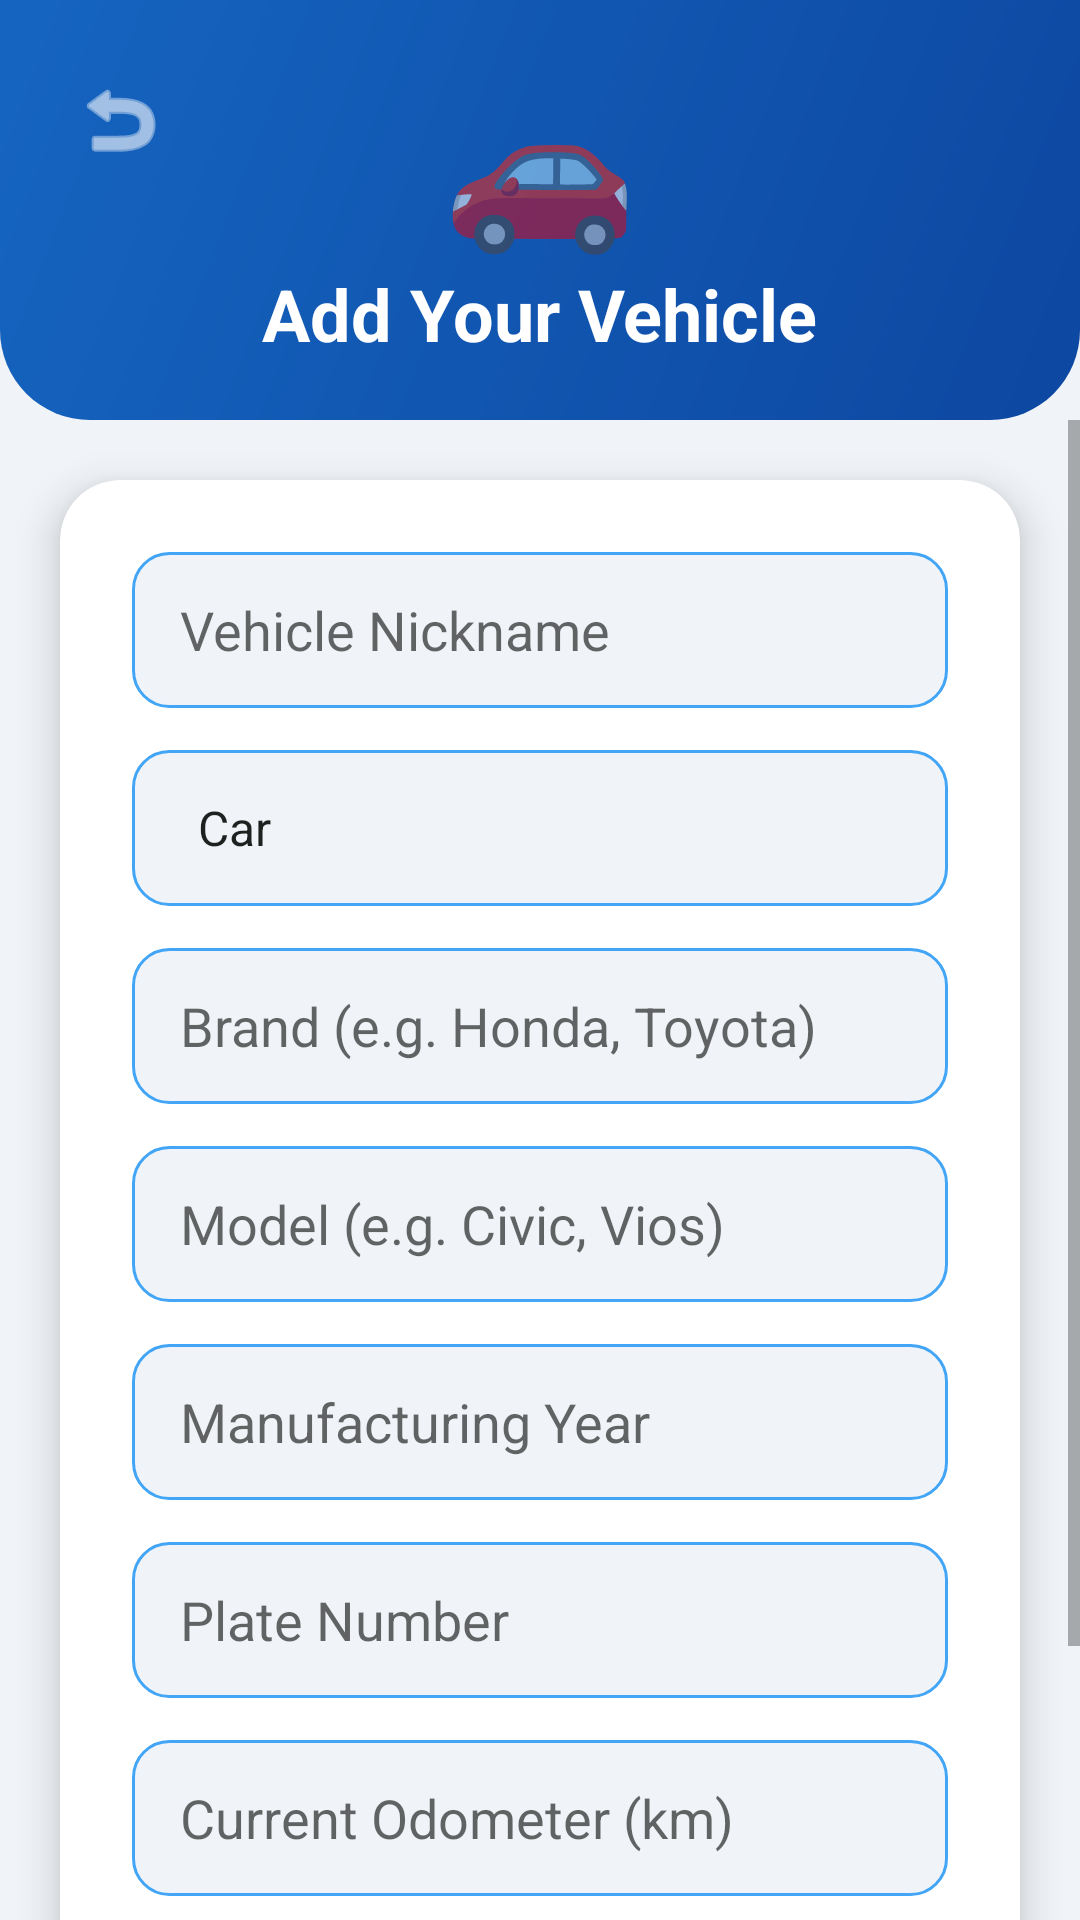

This screen was rendered from an Android layout file. Write that file and the resources it references.
<!-- AndroidManifest.xml: application theme Theme.CarCare -->
<!-- res/layout/activity_add_vehicle.xml -->
<?xml version="1.0" encoding="utf-8"?>
<LinearLayout xmlns:android="http://schemas.android.com/apk/res/android"
    xmlns:app="http://schemas.android.com/apk/res-auto"
    android:layout_width="match_parent"
    android:layout_height="match_parent"
    android:orientation="vertical"
    android:background="@color/gray_light">

    
    <RelativeLayout
        android:layout_width="match_parent"
        android:layout_height="wrap_content"
        android:minHeight="140dp"
        android:background="@drawable/gradient_header"
        android:padding="16dp">

        <ImageButton
            android:id="@+id/btnBack"
            android:layout_width="48dp"
            android:layout_height="48dp"
            android:background="?attr/selectableItemBackgroundBorderless"
            android:src="@android:drawable/ic_menu_revert"
            android:contentDescription="Back"
            android:padding="8dp"
            app:tint="@color/white" />

        <LinearLayout
            android:layout_width="wrap_content"
            android:layout_height="wrap_content"
            android:layout_centerInParent="true"
            android:gravity="center"
            android:orientation="vertical">
            <TextView
                android:layout_width="wrap_content"
                android:layout_height="wrap_content"
                android:text="🚗"
                android:textSize="52sp"/>
            <TextView
                android:layout_width="wrap_content"
                android:layout_height="wrap_content"
                android:text="Add Your Vehicle"
                android:textSize="24sp"
                android:textStyle="bold"
                android:textColor="@color/white"/>
        </LinearLayout>
    </RelativeLayout>

    
    <ScrollView
        android:layout_width="match_parent"
        android:layout_height="0dp"
        android:layout_weight="1"
        android:fillViewport="true"
        android:clipToPadding="false"
        android:paddingBottom="16dp">

        <androidx.cardview.widget.CardView
            android:layout_width="match_parent"
            android:layout_height="wrap_content"
            android:layout_margin="20dp"
            app:cardCornerRadius="20dp"
            app:cardElevation="8dp">

            <LinearLayout
                android:layout_width="match_parent"
                android:layout_height="wrap_content"
                android:orientation="vertical"
                android:padding="24dp">

                <EditText
                    android:id="@+id/etVehicleName"
                    android:layout_width="match_parent"
                    android:layout_height="52dp"
                    android:hint="Vehicle Nickname"
                    android:background="@drawable/rounded_edittext"
                    android:layout_marginBottom="14dp"
                    android:paddingStart="16dp"
                    android:paddingEnd="16dp"
                    android:imeOptions="actionNext"
                    android:singleLine="true"/>

                <Spinner
                    android:id="@+id/spinnerType"
                    android:layout_width="match_parent"
                    android:layout_height="52dp"
                    android:background="@drawable/rounded_edittext"
                    android:layout_marginBottom="14dp"
                    android:entries="@array/vehicle_types"/>

                <EditText
                    android:id="@+id/etBrand"
                    android:layout_width="match_parent"
                    android:layout_height="52dp"
                    android:hint="Brand (e.g. Honda, Toyota)"
                    android:background="@drawable/rounded_edittext"
                    android:layout_marginBottom="14dp"
                    android:paddingStart="16dp"
                    android:paddingEnd="16dp"
                    android:imeOptions="actionNext"
                    android:singleLine="true"/>

                <EditText
                    android:id="@+id/etModel"
                    android:layout_width="match_parent"
                    android:layout_height="52dp"
                    android:hint="Model (e.g. Civic, Vios)"
                    android:background="@drawable/rounded_edittext"
                    android:layout_marginBottom="14dp"
                    android:paddingStart="16dp"
                    android:paddingEnd="16dp"
                    android:imeOptions="actionNext"
                    android:singleLine="true"/>

                <EditText
                    android:id="@+id/etYear"
                    android:layout_width="match_parent"
                    android:layout_height="52dp"
                    android:hint="Manufacturing Year"
                    android:background="@drawable/rounded_edittext"
                    android:inputType="number"
                    android:layout_marginBottom="14dp"
                    android:paddingStart="16dp"
                    android:paddingEnd="16dp"
                    android:imeOptions="actionNext"
                    android:singleLine="true"/>

                <EditText
                    android:id="@+id/etPlate"
                    android:layout_width="match_parent"
                    android:layout_height="52dp"
                    android:hint="Plate Number"
                    android:background="@drawable/rounded_edittext"
                    android:layout_marginBottom="14dp"
                    android:paddingStart="16dp"
                    android:paddingEnd="16dp"
                    android:imeOptions="actionNext"
                    android:singleLine="true"/>

                <EditText
                    android:id="@+id/etOdometer"
                    android:layout_width="match_parent"
                    android:layout_height="52dp"
                    android:hint="Current Odometer (km)"
                    android:background="@drawable/rounded_edittext"
                    android:inputType="number"
                    android:layout_marginBottom="24dp"
                    android:paddingStart="16dp"
                    android:paddingEnd="16dp"
                    android:imeOptions="actionDone"
                    android:singleLine="true"/>

                <Button
                    android:id="@+id/btnSaveVehicle"
                    android:layout_width="match_parent"
                    android:layout_height="52dp"
                    android:text="Save Vehicle"
                    android:textColor="@color/white"
                    android:background="@drawable/rounded_button_blue"/>

            </LinearLayout>
        </androidx.cardview.widget.CardView>
    </ScrollView>

</LinearLayout>
<!-- resources referenced by this layout -->
<resources>
  <string-array name="vehicle_types">
          <item>Car</item>
          <item>SUV/AUV</item>
          <item>Motorcycle</item>
          <item>Truck</item>
          <item>Van</item>
      </string-array>
  <color name="gray_light">#F0F4F8</color>
  <color name="white">#FFFFFF</color>
  <!-- drawable gradient_header (drawable) -->
  <?xml version="1.0" encoding="utf-8"?>
  <shape xmlns:android="http://schemas.android.com/apk/res/android">
      <gradient
          android:startColor="@color/blue_dark"
          android:endColor="@color/blue_primary"
          android:angle="135"/>
      <corners android:bottomLeftRadius="30dp" android:bottomRightRadius="30dp"/>
  </shape>
  <!-- drawable rounded_button_blue (drawable) -->
  <?xml version="1.0" encoding="utf-8"?>
  <shape xmlns:android="http://schemas.android.com/apk/res/android"
      android:shape="rectangle">
  
      <solid android:color="@color/blue_primary" />
      <corners android:radius="24dp" />
  
  </shape>
  <!-- drawable rounded_edittext (drawable) -->
  <?xml version="1.0" encoding="utf-8"?>
  <shape xmlns:android="http://schemas.android.com/apk/res/android">
      <solid android:color="@color/gray_light"/>
      <stroke android:width="1dp" android:color="@color/blue_light"/>
      <corners android:radius="12dp"/>
      <padding android:left="14dp" android:right="14dp" android:top="12dp" android:bottom="12dp"/>
  </shape>
  <style name="Theme.CarCare" parent="Theme.MaterialComponents.Light.NoActionBar">
          <item name="colorPrimary">@color/blue_primary</item>
          <item name="colorPrimaryDark">@color/blue_dark</item>
          <item name="colorAccent">@color/blue_light</item>
          <item name="android:windowBackground">@color/gray_light</item>
          <item name="android:windowFullscreen">true</item>
      </style>
  <color name="blue_dark">#0D47A1</color>
  <color name="blue_primary">#1565C0</color>
  <color name="blue_light">#42A5F5</color>
</resources>
